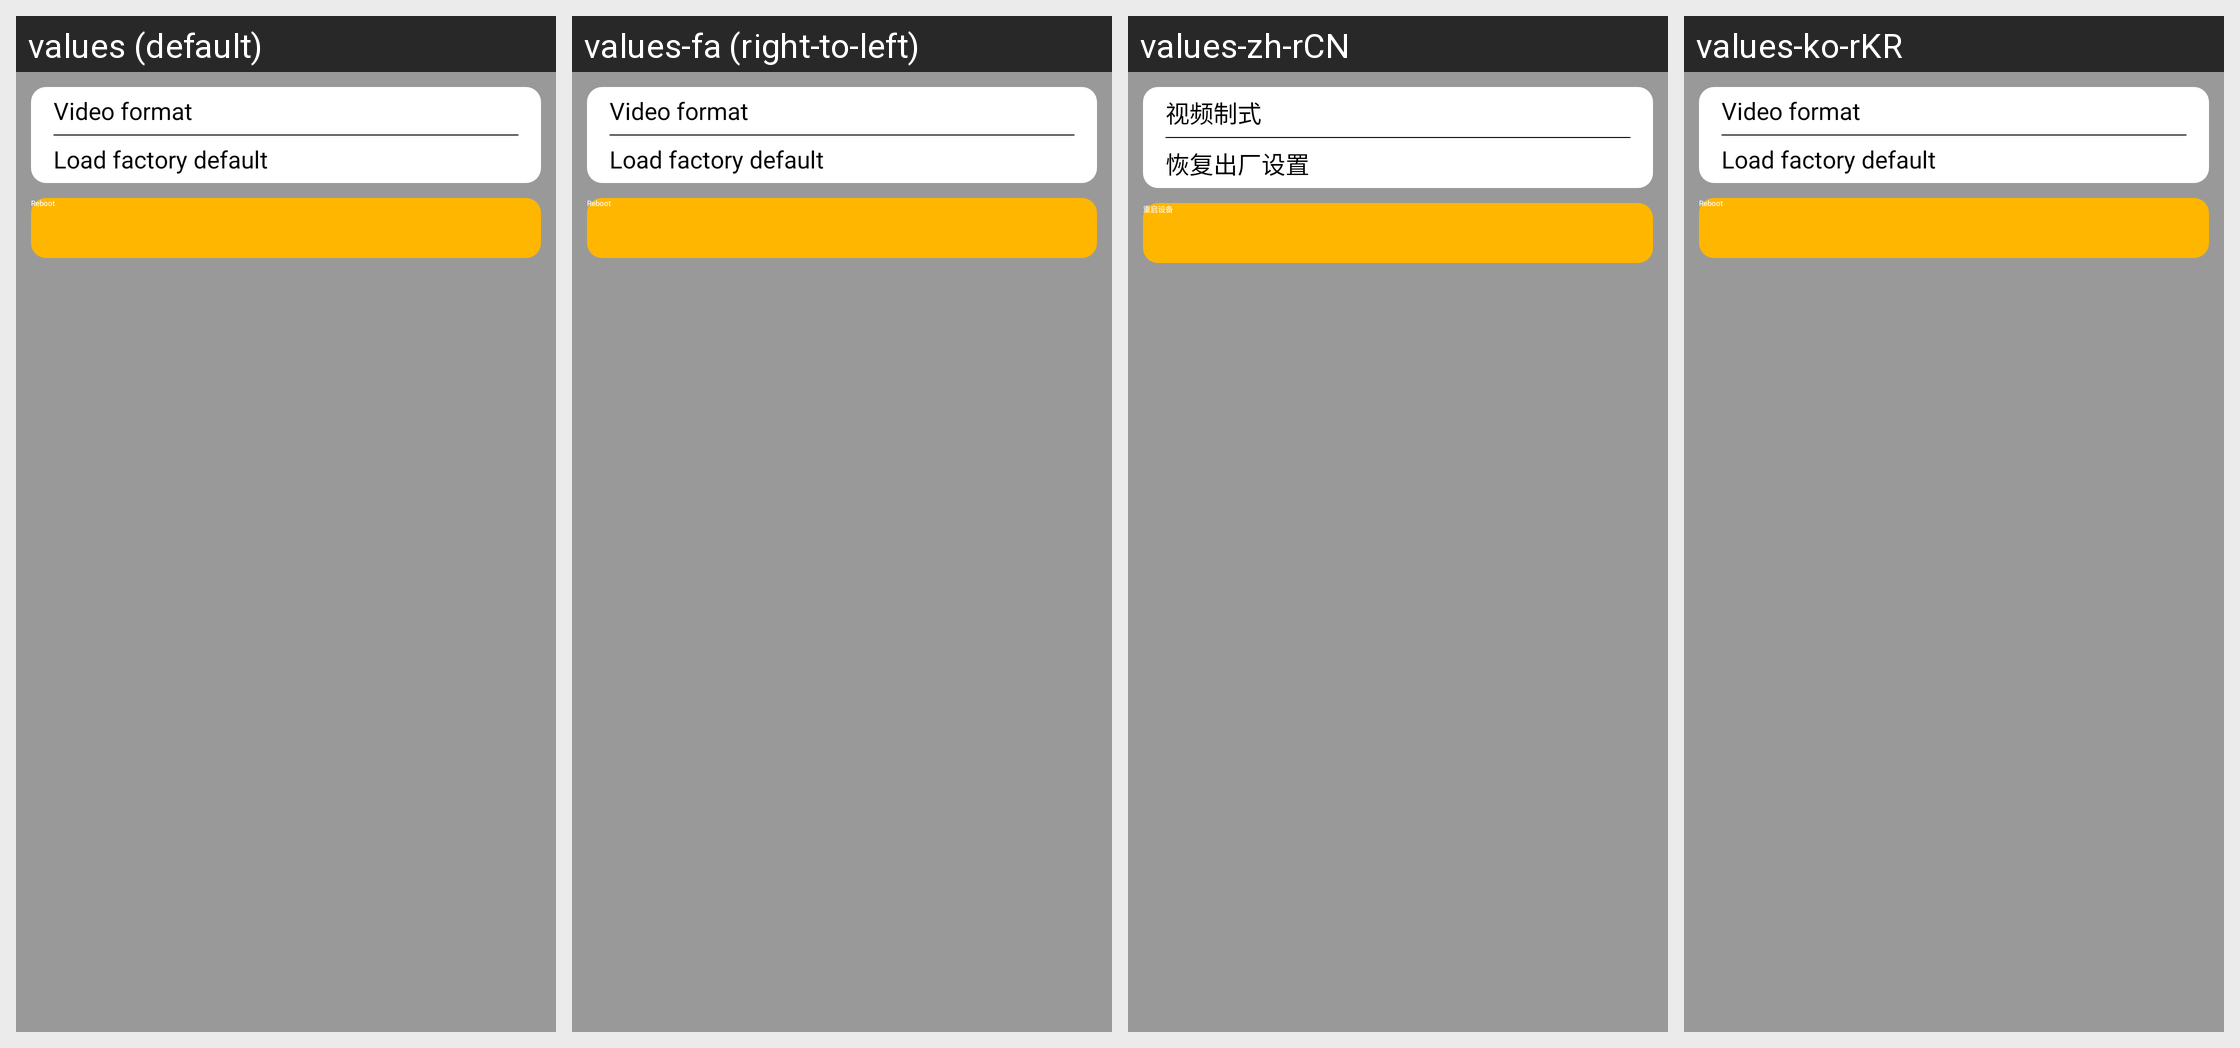

The same Android screen rendered under several of its app's locales, left to right. List the strings drawn on it with the default value and each locale's translation.
Android screen res/layout/config_info_systemset.xml rendered under 4 locales, left to right: values (default), values-fa (right-to-left), values-zh-rCN, values-ko-rKR. Device: Nexus 5 (rendered at 1080×1920; each locale shown at half size, 540×960, under a caption strip naming it); theme Theme.ResponsiveApplication.NoActionBar.
Other locales in the repository, not shown: values-af, values-am, values-ar, values-az, values-be, values-bg, values-bn, values-bs, values-ca, values-cs, values-da, values-de, values-el, values-en-rGB, values-en-rIN, values-en-rXC, values-es, values-es-rES, values-es-rUS, values-et, values-eu, values-fi, values-fr, values-fr-rCA, values-gl, values-gu, values-hi, values-hr, values-hu, values-hy, values-in, values-is, values-it, values-it-rIT, values-iw, values-ja, values-ka, values-kk, values-km, values-kn, values-ko, values-ky, values-lo, values-lt, values-lv, values-mk, values-ml, values-mn, values-mr, values-ms, values-my, values-nb, values-ne, values-nl, values-pa, values-pl, values-pt, values-pt-rBR, values-pt-rPT, values-ro, values-ru, values-ru-rRU, values-si, values-sk, values-sl, values-sq, values-sr, values-sv, values-sw, values-ta, values-te, values-th, values-tl, values-tr, values-tr-rTR, values-uk, values-ur, values-uz, values-vi, values-zh-rHK, values-zh-rTW, values-zu.
Strings drawn on this screen, with the default value and each locale's value (text and hints the layout hard-codes, and strings that could not be matched under every locale, appear in the picture but are not listed):

config_systemSet_VideoFormat
  values: Video format
  values-fa: Video format  [not translated; the default value is used]
  values-zh-rCN: 视频制式
  values-ko-rKR: Video format

config_systemSet_Reset
  values: Load factory default
  values-fa: Load factory default  [not translated; the default value is used]
  values-zh-rCN: 恢复出厂设置
  values-ko-rKR: Load factory default

config_systemSet_Reboot
  values: Reboot
  values-fa: Reboot  [not translated; the default value is used]
  values-zh-rCN: 重启设备
  values-ko-rKR: Reboot
